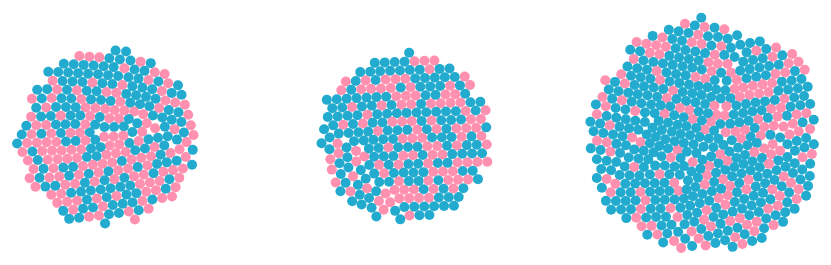
D3 v3 page, settled after 480 driven frames (8 s of simulated time); the page loaded 1 data file(s).


// ── js/fun.js
/*
* Annie Tao, Holden Stegman
* Februrary 17th, Info 474 Assignment 4
*/

// Object representing current baseline state (All boxes checked, etc)
var baseline = {
    "sex": ["male", "female"],
    "age": [0, 80],
    "pclass": ["1", "2", "3"]
}

// Object representing current state of selections
var current = {
    "sex": ["male", "female"],
    "age": [0, 80],
    "pclass": ["1", "2", "3"]
}
// Create event listeners for all inputs on the page
var checkboxes = Array.from(document.getElementsByTagName("input"));
for (var i = 0; i < checkboxes.length; i++) {
    var input = checkboxes[i];
    input.addEventListener("change", function(e) {
        var targetName = e.target.name;
        if (current.hasOwnProperty(targetName)) {
            if (targetName == "sex" || "pclass") {
                if (e.target.checked) {
                    current[targetName].push(e.target.value.toLowerCase());
                } else {
                    current[targetName].splice(current[targetName].indexOf(e.target.value.toLowerCase()), 1);
                }
                //console.log(current)
                update()
            }
        }
    })
}

var div = document.createElement("div");
div.setAttribute("id", "water");

var h2Drowned = document.createElement("h4");
h2Drowned.setAttribute("id", "h2Drowned")
h2Drowned.textContent = "Drowned";
h2Drowned.className = "h2-margin-left"
div.appendChild(h2Drowned);


// Function that listens and updates slider input

// Declare doubounce update
var debouceUpdate = debounce(update, 500);

$(function () {
    $("#slider-range").slider({
        range: true,
        min: 0,
        max: 80,
        values: [0, 80],
        slide: function (event, ui) {
            current["age"][0] = ui.values[0], current["age"][1] = ui.values[1];
            $("#amount").val(ui.values[0] + " - " + ui.values[1]);
            debouceUpdate();
        }
    });
    $("#amount").val($("#slider-range").slider("values", 0) +
        " - " + $("#slider-range").slider("values", 1));
});

// DEAD BUTTON
var crashed = false;
document.getElementById("crash").addEventListener("click", function(e) {
   crashed = true;
   setTimeout(function() { 
       $("#water").animate({height: "39%"}, 1500); 
       $("#h2Drowned").css("display", "initial");
    }, 2500);
   //setTimeout(function() { $("#h2Drowned").animate({display: "initial"}, 1500); }, 2500);
   update(); 
});

// Set up reset button
document.getElementById("resetBtn").addEventListener("click", function() {
    $("#water").animate({height: "0px"}, 200);
    $("#h2Drowned").css("display", "none")
    setTimeout(function() {
         $("#h2Drowned").animate({display: "none"}, 1500); 
    }, 2500);
    //console.log("Resetting..");
    current = JSON.parse(JSON.stringify(baseline));
    $("#slider-range").slider({
        range: true,
        min: 0,
        max: 80,
        values: [0, 80],
        slide: function (event, ui) {
            current["age"][0] = ui.values[0], current["age"][1] = ui.values[1];
            $("#amount").val(ui.values[0] + " - " + ui.values[1]);
            debouceUpdate();
        }
    });
    $("#amount").val($("#slider-range").slider("values", 0) +
        " - " + $("#slider-range").slider("values", 1));
    for (var i = 0; i < checkboxes.length; i++) {
        var input = checkboxes[i];
        if (input.type == 'checkbox') {
            input.checked = true;
        }
    }
    crashed = false;
    update();
})

// Height, Weight, Page info variables
var margin = {
    top: 0,
    right: 0,
    bottom: 0,
    left: 0
},
width = 900- margin.left - margin.right,
    height = 500 - margin.top - margin.bottom;

// Chart variables
var n = 1309,
    m = 3,
    padding = 7,
    radius = d3.scale.sqrt().range([0, 12]),
    color = d3.scale.category10().domain(d3.range(m)),
    x = d3.scale.ordinal().domain(d3.range(m)).rangePoints([0, width], 1);

// nodesCopy holds a deep copy of nodes
// Nodes holds each node to be render (Put on screen)
var nodesCopy = [];
var nodes = [];

// Load CSV, load nodes and nodesCopy, call initial render
d3.csv("./titanic3.csv", function(err, data) {
    for (var j = 0; j < data.length; j++) {
        //create node
        var i = data[j].pclass - 1;
        var v = (i + 1) / m * -Math.log(Math.random()); //value
        
        nodes.push({
            sex: data[j].sex,
            age: data[j].age,
            pclass: data[j].pclass,
            survived: data[j].survived,
            name: data[j].name,
            radius: 5,
            cx: x(i),
            cy: height/2,
        });
        nodesCopy.push({
            sex: data[j].sex,
            age: data[j].age,
            pclass: data[j].pclass,
            survived: data[j].survived,
            name: data[j].name,
            radius: 5,
            cx: x(i),
            cy: height/2,
        });
    }
    update();
    //console.log(nodes);
});
// Declare svg and circle as globals for easy access
var circle;
var svg;

// Basic function takes nodes and displays them on the chart. Should only called on initial load
// or called when resetting the page
// Function that handles any updates that the user makes
function update() {
    nodes = JSON.parse(JSON.stringify(nodesCopy));
    nodes = nodes.filter(function (n) {
        for (var prop in current) {
            if (current.hasOwnProperty(prop)) {
                if (current[prop].indexOf(n[prop]) == -1) {
                    if (prop == "age") {
                        if (n["age"] < current["age"][0] || n["age"] > current["age"][1]) {
                            return false;
                        }
                    } else {
                        console.log(current[prop], n[prop], "should be returning false..");
                        return false;
                    }
                }
            }
        }
        return true;
    });
    
    if (crashed) {
        for (var i = 0; i < nodes.length; i++) {
            nodes[i].cy = nodes[i].survived == 1 ? height / 4 : height / 4 * 3;
        }
        // Div/Container that holdes survivorRate, Survivor Amount
        $("#survivorStats").show();
        var survived = nodes.filter(function (n) {
            return n.survived == 1;
        });
        // Survivor Rate sets percent 
        $("#survivorRate").text(function() {
            return "(" + Math.floor(survived.length/nodes.length * 100) + "%)";
        });
        // Survivor amount sets the absolute amount of survivors
        $("#survivorAmount").text(function() {
            return "" + survived.length;
        });
    } else {
        $("#survivorStats").hide();
    }
    // Useful for stats?
    console.log(nodes.length, "nodes length");
    console.log(nodesCopy.length, "nodesCopy length");
    // Update stats here
    $('#passengerCount').text(function() {
        var p = nodes.length == 1 ? "passenger" : "passengers";
        return nodes.length;
    });
    // End Update Stats
    $('#chart').empty();
    var force = d3.layout.force()
        .nodes(nodes)
        .size([width, height])
        .gravity(0)
        .friction(0.75)
        .charge(0)
        .on("tick", tick)
        .start();

    $('#chart').append(div);

    svg = d3.select("#chart").append("svg")
        .attr("width", width + margin.left + margin.right)
        .attr("height", height + margin.top + margin.bottom)
        .append("g")
        .attr("transform", "translate(" + margin.left + "," + margin.top + ")");
    
    circle = svg.selectAll("circle")
        .data(nodes)
        .enter()
        .append("circle")
        .attr("r", function (d) {
            //console.log(d);
            return d.radius;
        })
        .attr("fill", function (d) {
            if (d.sex == "female") {
                return "#FF90AF";
            } else {
                return "#22ABCE";
            }
        })
        .on("mouseover", function (d) {
            $('#hoverHelpMessage').hide();
            $('#passengerInfo').show();
            $('#passengerName').text("Name: " + d.name);
            $('#passengerAge').text("Age: " + d.age);
            $('#passengerSex').text(function() {
                return "Sex: " + d.sex.split('')[0].toUpperCase() + d.sex.split('').splice(1).join('');
            });
        })
        .on("mouseout", function (d) {
            $('#hoverHelpMessage').show();
            $('#passengerInfo').hide();
            console.log("Good bye!");
        })
        .call(force.drag);
}

// Function for gravity chart that control gravity, ticks, collissions
function tick(e) {
    circle.each(gravity(.4 * (e.alpha/3))) 
        .each(collide(.3))
        .attr("cx", function (d) {
            return d.x;
        })
        .attr("cy", function (d) {
            return d.y;
        });
}

// Move nodes toward cluster focus.
function gravity(alpha) {
    return function (d) {
        d.y += (d.cy - d.y) * (alpha);
        d.x += (d.cx - d.x) * (alpha);
    };
}

// Resolve collisions between nodes.
function collide(alpha) {
    var quadtree = d3.geom.quadtree(nodes);
    return function (d) {
        var r = d.radius + radius.domain()[1] + padding,
            nx1 = d.x - r,
            nx2 = d.x + r,
            ny1 = d.y - r,
            ny2 = d.y + r;
        quadtree.visit(function (quad, x1, y1, x2, y2) {
            if (quad.point && (quad.point !== d)) {
                var x = d.x - quad.point.x,
                    y = d.y - quad.point.y,
                    l = Math.sqrt(x * x + y * y),
                    r = d.radius + quad.point.radius + (d.color !== quad.point.color) * padding;
                if (l < r) {
                    l = (l - r) / l * alpha;
                    d.x -= x *= l;
                    d.y -= y *= l;
                    quad.point.x += x;
                    quad.point.y += y;
                }
            }
            return x1 > nx2 || x2 < nx1 || y1 > ny2 || y2 < ny1;
        });
    };
}

// Helper debouce function for efficiency!!
// Taken from: https://davidwalsh.name/javascript-debounce-function
function debounce(func, wait, immediate) {
	var timeout;
	return function() {
		var context = this, args = arguments;
		var later = function() {
			timeout = null;
			if (!immediate) func.apply(context, args);
		};
		var callNow = immediate && !timeout;
		clearTimeout(timeout);
		timeout = setTimeout(later, wait);
		if (callNow) func.apply(context, args);
	};
};


### data: titanic3.csv, 87105 bytes — head not shown